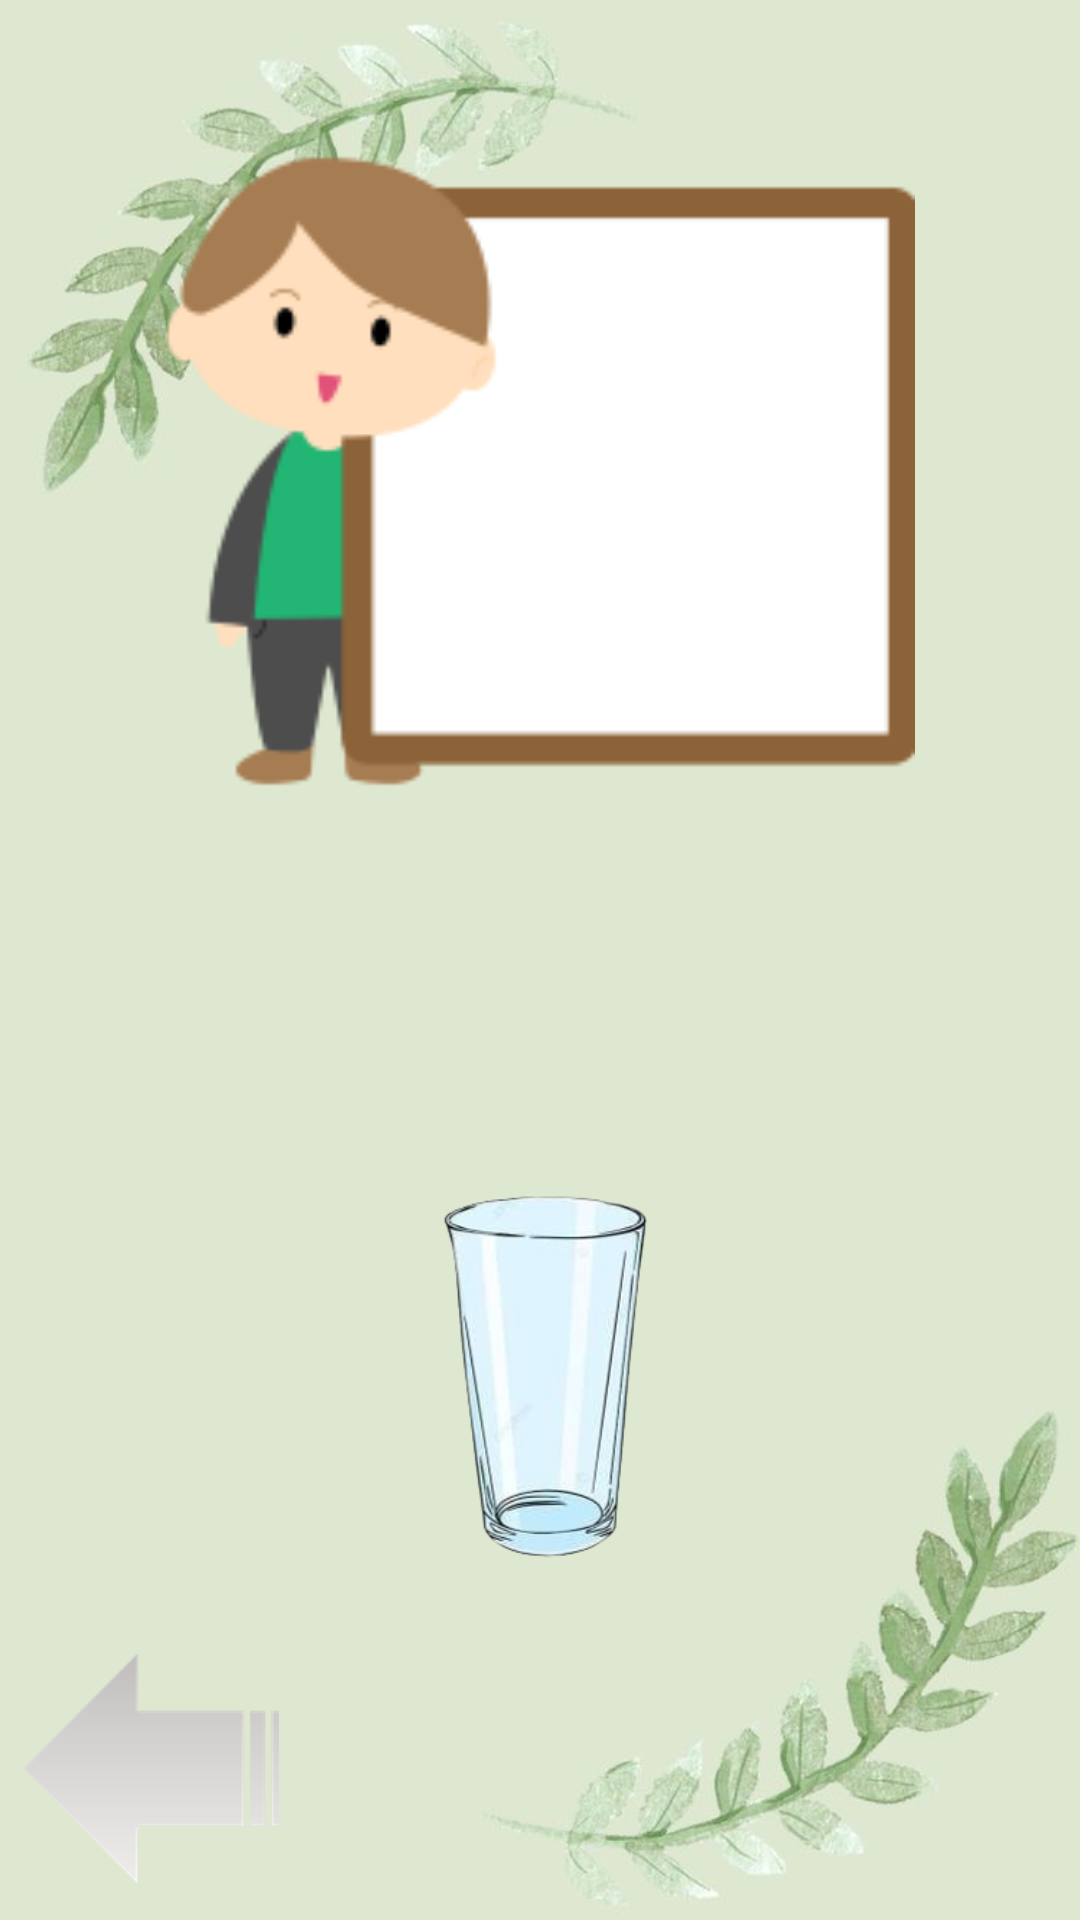

Write the Android layout XML for this screen, with the resource values it uses.
<!-- AndroidManifest.xml: application theme Theme.CommunicationForDailyActivities -->
<!-- res/layout/activity_alat_minum.xml -->
<?xml version="1.0" encoding="utf-8"?>
<androidx.constraintlayout.widget.ConstraintLayout xmlns:android="http://schemas.android.com/apk/res/android"
    xmlns:app="http://schemas.android.com/apk/res-auto"
    xmlns:tools="http://schemas.android.com/tools"
    android:id="@+id/main"
    android:layout_width="match_parent"
    android:layout_height="match_parent"
    android:background="@drawable/background_lain"
    tools:context=".views.AlatMinumActivity">

    <ImageView
        android:id="@+id/ivJawaban"
        android:layout_width="250dp"
        android:layout_height="250dp"
        android:layout_marginTop="32dp"
        app:layout_constraintEnd_toEndOf="parent"
        app:layout_constraintStart_toStartOf="parent"
        app:layout_constraintTop_toTopOf="parent"
        app:srcCompat="@drawable/kotak" />

    <ImageView
        android:id="@+id/ivGelas"
        android:layout_width="150dp"
        android:layout_height="150dp"
        android:layout_marginTop="100dp"
        app:layout_constraintEnd_toEndOf="parent"
        app:layout_constraintStart_toStartOf="parent"
        app:layout_constraintTop_toBottomOf="@+id/ivJawaban"
        app:srcCompat="@drawable/gelas" />

    <ImageView
        android:id="@+id/ivBack"
        android:layout_width="85dp"
        android:layout_height="85dp"
        android:layout_marginStart="8dp"
        android:layout_marginBottom="8dp"
        android:rotation="180"
        app:layout_constraintBottom_toBottomOf="parent"
        app:layout_constraintStart_toStartOf="parent"
        app:srcCompat="@drawable/back" />

</androidx.constraintlayout.widget.ConstraintLayout>
<!-- resources referenced by this layout -->
<resources>
  <!-- drawable back: jpg bitmap (drawable, 6738 bytes) -->
  <!-- drawable background_lain: jpg bitmap (drawable, 25680 bytes) -->
  <!-- drawable gelas: jpg bitmap (drawable, 49908 bytes) -->
  <!-- drawable kotak: webp bitmap (drawable, 2524 bytes) -->
  <style name="Theme.CommunicationForDailyActivities" parent="Base.Theme.CommunicationForDailyActivities" />
  <style name="Base.Theme.CommunicationForDailyActivities" parent="Theme.Material3.DayNight.NoActionBar">
          
          
      </style>
</resources>
